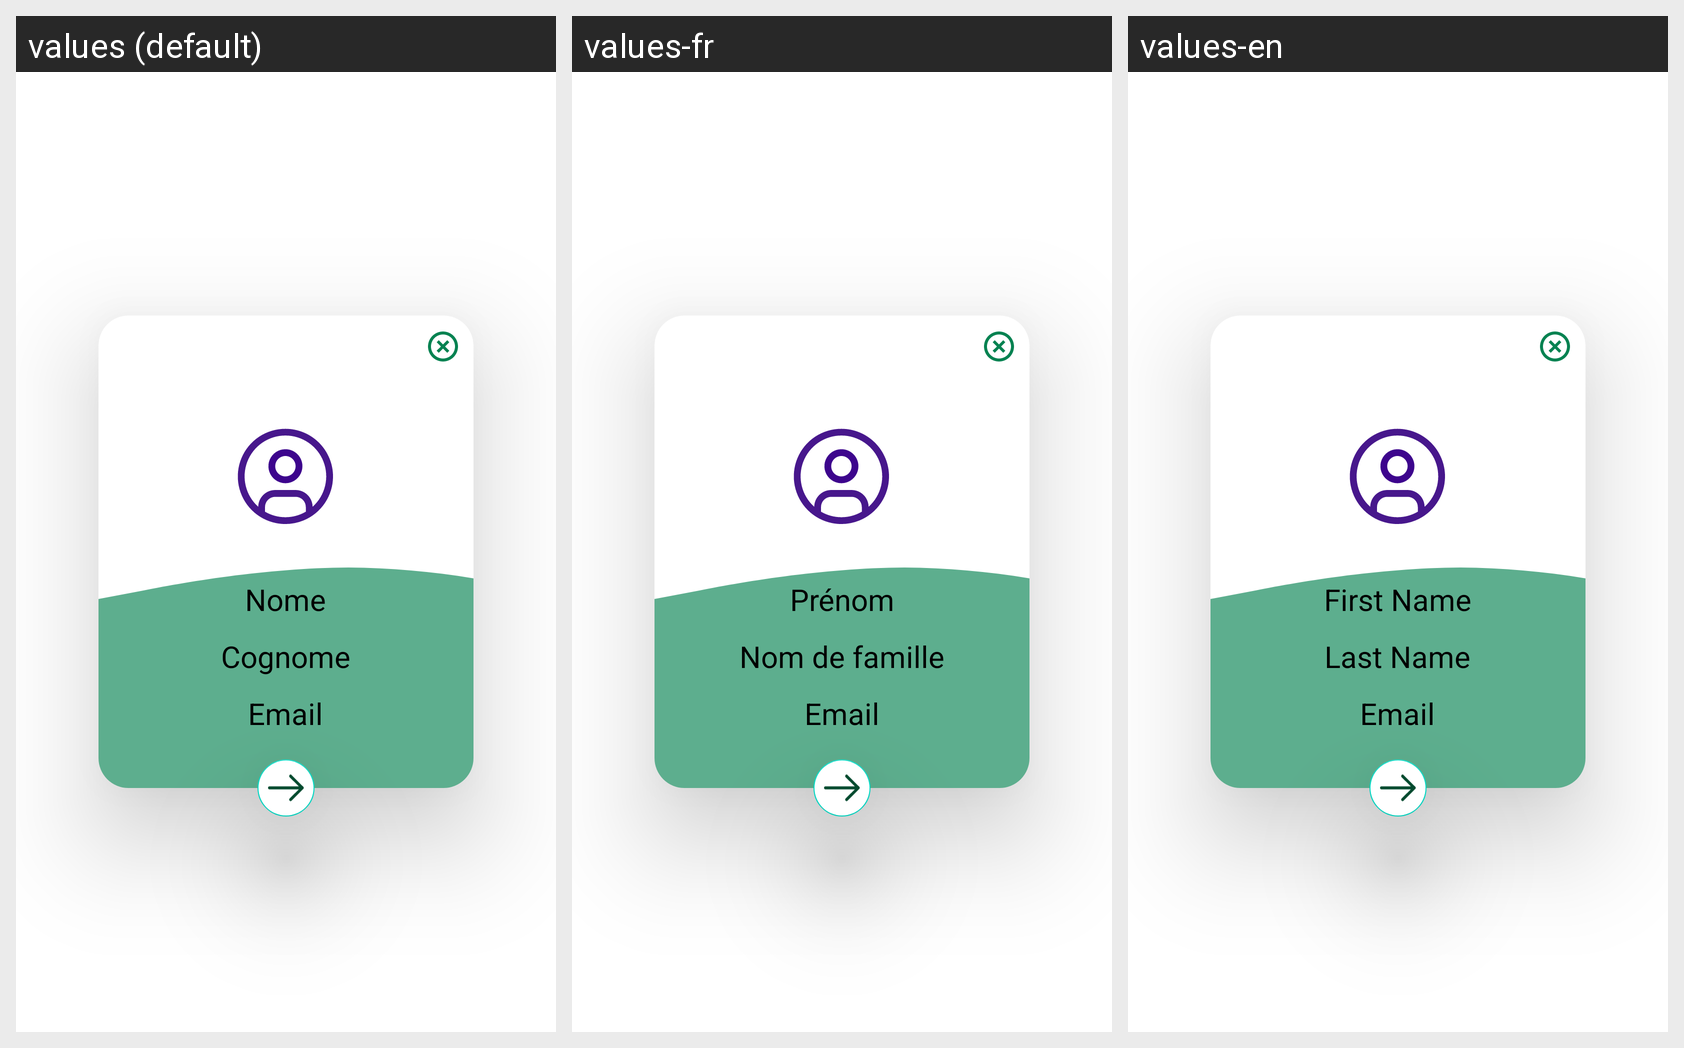

This grid shows one Android layout under several languages. Give, for every string resource on the screen, its name, the default text and each shown locale's text.
Android screen res/layout/popup_user_details.xml rendered under 3 locales, left to right: values (default), values-fr, values-en. Device: Nexus 5 (rendered at 1080×1920; each locale shown at half size, 540×960, under a caption strip naming it); theme Theme.MyApplication.
Strings drawn on this screen, with the default value and each locale's value (text and hints the layout hard-codes, and strings that could not be matched under every locale, appear in the picture but are not listed):

nome
  values: Nome
  values-fr: Prénom
  values-en: First Name

cognome
  values: Cognome
  values-fr: Nom de famille
  values-en: Last Name

email
  values: Email
  values-fr: Email
  values-en: Email
